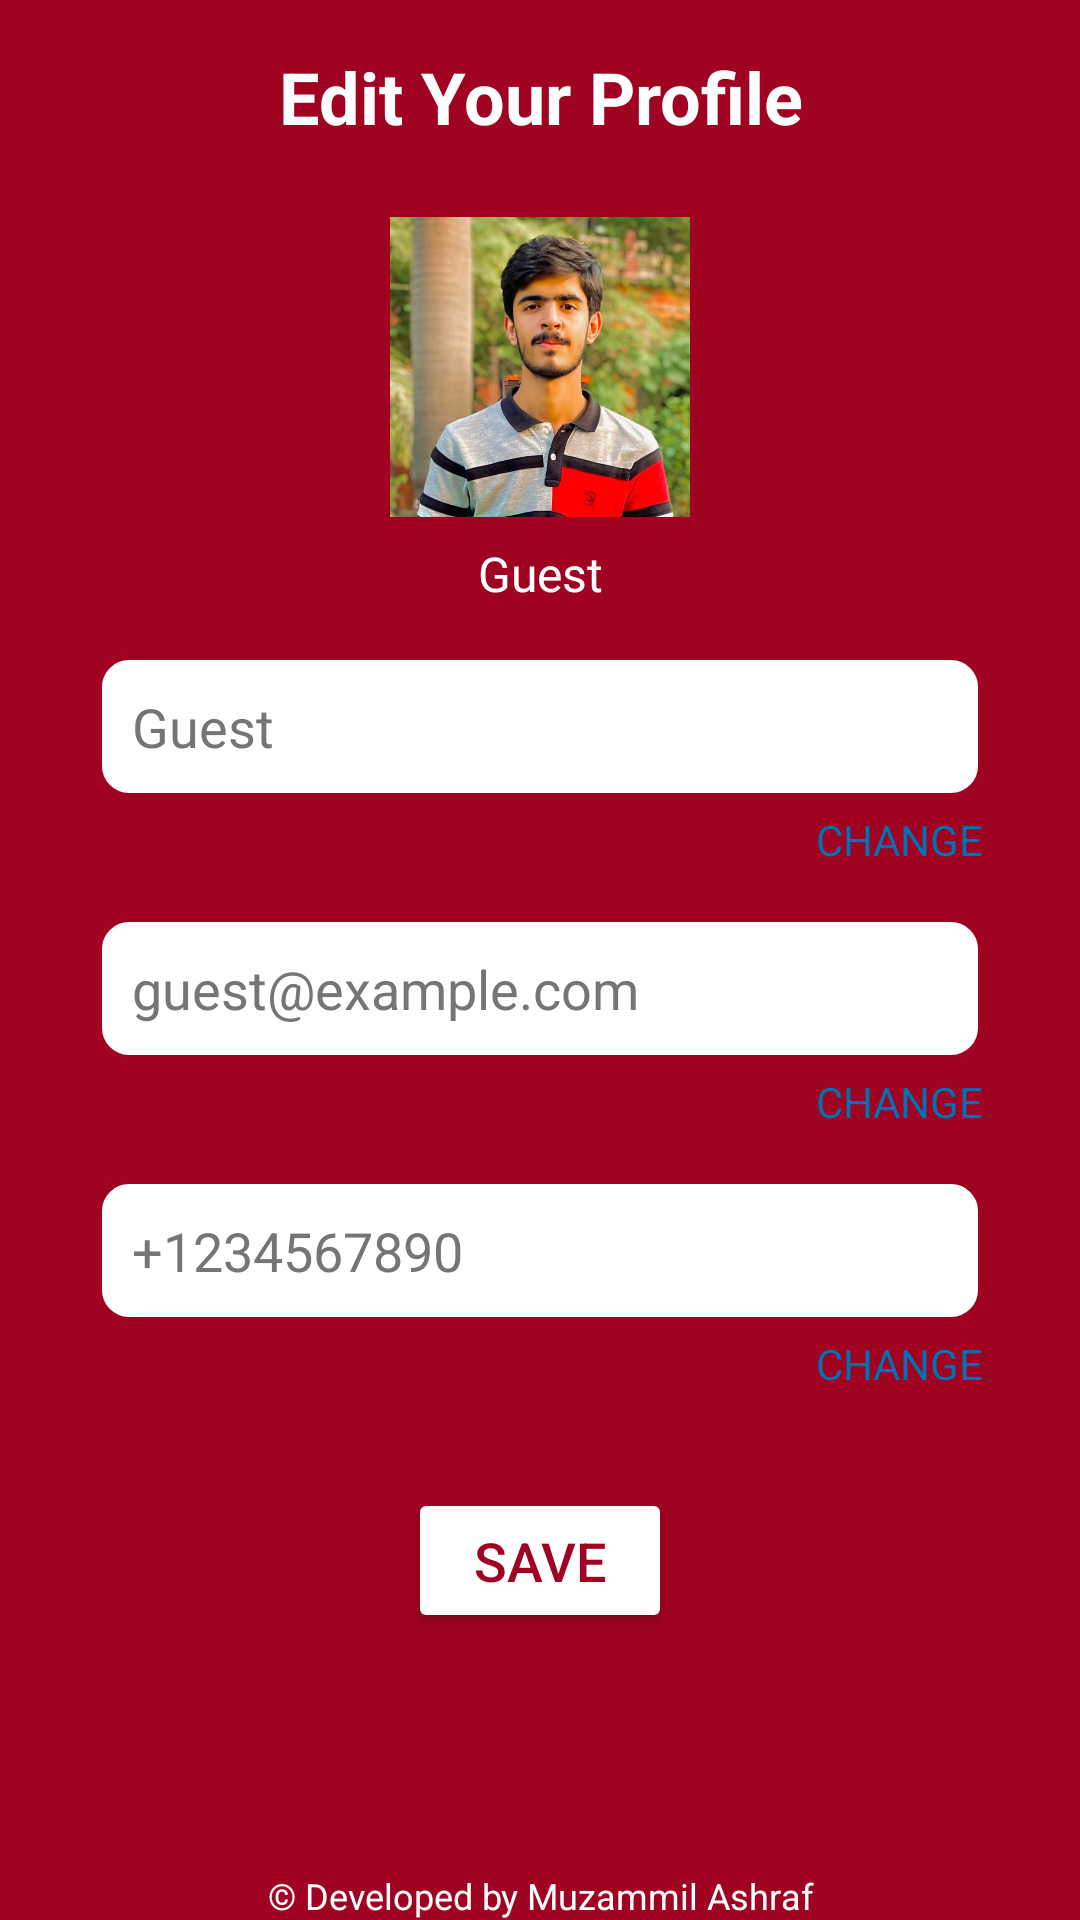

Write the Android layout XML for this screen, with the resource values it uses.
<!-- AndroidManifest.xml: application theme Theme.Zomato -->
<!-- res/layout/fragment_profile.xml -->
<?xml version="1.0" encoding="utf-8"?>
<androidx.constraintlayout.widget.ConstraintLayout xmlns:android="http://schemas.android.com/apk/res/android"
    xmlns:app="http://schemas.android.com/apk/res-auto"
    xmlns:tools="http://schemas.android.com/tools"
    android:layout_width="match_parent"
    android:layout_height="match_parent"
    android:background="@color/reddishColor"
    tools:context=".ProfileFragment">

    
    <TextView
        android:id="@+id/editProfileTitle"
        android:layout_width="wrap_content"
        android:layout_height="wrap_content"
        android:layout_marginTop="16dp"
        android:gravity="center"
        android:text="Edit Your Profile"
        android:textColor="@color/white"
        android:textSize="24sp"
        android:textStyle="bold"
        app:layout_constraintEnd_toEndOf="parent"
        app:layout_constraintStart_toStartOf="parent"
        app:layout_constraintTop_toTopOf="parent" />

    
    <ImageView
        android:id="@+id/profileImageView"
        android:layout_width="100dp"
        android:layout_height="100dp"
        android:layout_marginTop="24dp"
        android:background="@drawable/circle_shape"
        android:clipToOutline="true"
        android:contentDescription="Profile Picture"
        android:scaleType="centerCrop"
        android:src="@drawable/profile"
        app:layout_constraintEnd_toEndOf="parent"
        app:layout_constraintStart_toStartOf="parent"
        app:layout_constraintTop_toBottomOf="@id/editProfileTitle" />

    
    <TextView
        android:id="@+id/guestTextView"
        android:layout_width="wrap_content"
        android:layout_height="wrap_content"
        android:layout_marginTop="8dp"
        android:text="Guest"
        android:textColor="@color/white"
        android:textSize="16sp"
        app:layout_constraintEnd_toEndOf="parent"
        app:layout_constraintStart_toStartOf="parent"
        app:layout_constraintTop_toBottomOf="@id/profileImageView" />

    
    <EditText
        android:id="@+id/editName"
        android:layout_width="0dp"
        android:layout_height="wrap_content"
        android:layout_marginStart="32dp"
        android:layout_marginTop="16dp"
        android:layout_marginEnd="32dp"
        android:background="@drawable/input_background"
        android:hint="Enter Your Name"
        android:inputType="textPersonName"
        android:padding="12dp"
        android:text="Guest"
        android:textColor="@color/secondaryTextColor"
        android:textSize="18sp"
        app:layout_constraintEnd_toEndOf="parent"
        app:layout_constraintStart_toStartOf="parent"
        app:layout_constraintTop_toBottomOf="@id/guestTextView" />

    
    <TextView
        android:id="@+id/changeName"
        android:layout_width="wrap_content"
        android:layout_height="wrap_content"
        android:layout_marginTop="4dp"
        android:layout_marginEnd="32dp"
        android:text="CHANGE"
        android:textColor="#0072B1"
        android:textSize="14sp"
        app:layout_constraintEnd_toEndOf="parent"
        app:layout_constraintTop_toBottomOf="@id/editName" />

    
    <EditText
        android:id="@+id/editEmail"
        android:layout_width="0dp"
        android:layout_height="wrap_content"
        android:layout_marginStart="32dp"
        android:layout_marginTop="16dp"
        android:layout_marginEnd="32dp"
        android:background="@drawable/input_background"
        android:hint="Enter Your Email"
        android:inputType="textEmailAddress"
        android:padding="12dp"
        android:text="guest@example.com"
        android:textColor="@color/secondaryTextColor"
        android:textSize="18sp"
        app:layout_constraintEnd_toEndOf="parent"
        app:layout_constraintStart_toStartOf="parent"
        app:layout_constraintTop_toBottomOf="@id/changeName" />

    
    <TextView
        android:id="@+id/changeEmail"
        android:layout_width="wrap_content"
        android:layout_height="wrap_content"
        android:layout_marginTop="4dp"
        android:layout_marginEnd="32dp"
        android:text="CHANGE"
        android:textColor="#0072B1"
        android:textSize="14sp"
        app:layout_constraintEnd_toEndOf="parent"
        app:layout_constraintTop_toBottomOf="@id/editEmail" />

    
    <EditText
        android:id="@+id/editMobile"
        android:layout_width="0dp"
        android:layout_height="wrap_content"
        android:layout_marginStart="32dp"
        android:layout_marginTop="16dp"
        android:layout_marginEnd="32dp"
        android:background="@drawable/input_background"
        android:hint="Enter Your Mobile Phone"
        android:inputType="phone"
        android:padding="12dp"
        android:text="+1234567890"
        android:textColor="@color/secondaryTextColor"
        android:textSize="18sp"
        app:layout_constraintEnd_toEndOf="parent"
        app:layout_constraintStart_toStartOf="parent"
        app:layout_constraintTop_toBottomOf="@id/changeEmail" />

    
    <TextView
        android:id="@+id/changeMobile"
        android:layout_width="wrap_content"
        android:layout_height="wrap_content"
        android:layout_marginTop="4dp"
        android:layout_marginEnd="32dp"
        android:text="CHANGE"
        android:textColor="#0072B1"
        android:textSize="14sp"
        app:layout_constraintEnd_toEndOf="parent"
        app:layout_constraintTop_toBottomOf="@id/editMobile" />

    
    <Button
        android:id="@+id/saveButton"
        android:layout_width="wrap_content"
        android:layout_height="wrap_content"
        android:layout_marginTop="32dp"
        android:backgroundTint="@color/white"
        android:padding="12dp"
        android:text="Save"
        android:textColor="@color/reddishColor"
        android:textSize="18sp"
        app:layout_constraintEnd_toEndOf="parent"
        app:layout_constraintStart_toStartOf="parent"
        app:layout_constraintTop_toBottomOf="@id/changeMobile" />

    
    <TextView
        android:id="@+id/footerText"
        android:layout_width="0dp"
        android:layout_height="wrap_content"
        android:gravity="center"
        android:text="© Developed by Muzammil Ashraf"
        android:textColor="@color/white"
        android:textSize="12sp"
        app:layout_constraintBottom_toBottomOf="parent"
        app:layout_constraintEnd_toEndOf="parent"
        app:layout_constraintHorizontal_bias="1.0"
        app:layout_constraintStart_toStartOf="parent" />

</androidx.constraintlayout.widget.ConstraintLayout>
<!-- resources referenced by this layout -->
<resources>
  <color name="reddishColor">#A00322</color>
  <color name="secondaryTextColor">#757575</color>
  <color name="white">#FFFFFFFF</color>
  <!-- drawable input_background (drawable) -->
  <?xml version="1.0" encoding="utf-8"?>
  <shape xmlns:android="http://schemas.android.com/apk/res/android">
      <solid android:color="@android:color/white" />
      <stroke android:width="2dp" android:color="@color/reddishColor" />
      <corners android:radius="10dp" />
      <padding android:left="8dp" android:top="8dp" android:right="8dp" android:bottom="8dp" />
  </shape>
  <!-- drawable profile: jpeg bitmap (drawable, 106126 bytes) -->
  <style name="Theme.Zomato" parent="Base.Theme.Zomato" />
  <style name="Base.Theme.Zomato" parent="Theme.Material3.DayNight.NoActionBar">
          
          
      </style>
</resources>
